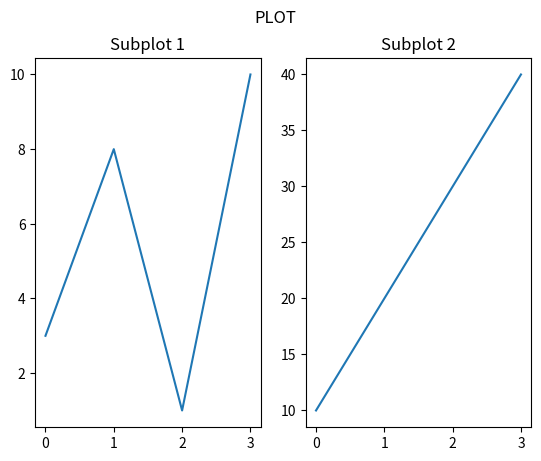

Source code (Python):
import matplotlib.pyplot as plt
import numpy as np

#plot 1:
x = np.array([0, 1, 2, 3])
y = np.array([3, 8, 1, 10])

plt.subplot(1, 2, 1)
plt.plot(x,y)
plt.title("Subplot 1")

#plot 2:
x = np.array([0, 1, 2, 3])
y = np.array([10, 20, 30, 40])

plt.subplot(1, 2, 2)
plt.plot(x,y)
plt.title("Subplot 2")

plt.suptitle("PLOT")
plt.show()